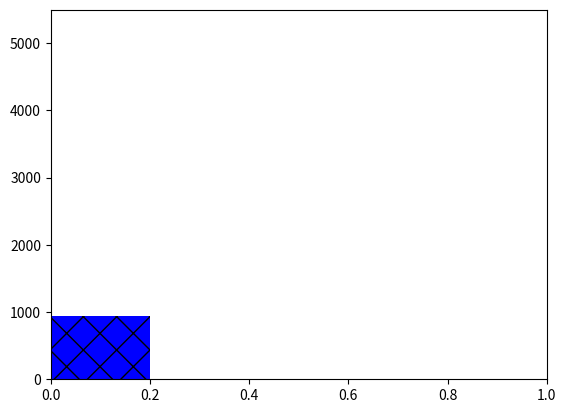

Here is the Python script that generated this plot: (Note: this script raises an exception after producing the figure.)
#!/usr/bin/env python3
# a bar plot with errorbars
import numpy as np
import matplotlib.pyplot as plt

N = 2
pyKira = (944, 767)
pyKiraSDV = (10.41, 10.88)

scalaKira = (2127, 1295)
scalaKiraSDV = (5.02, 28.86)

Dis = (2280-148, 1565-139)
Dis_meta = (148, 139)
DisSDV = (342.67, 90.38)

Rep = (4918-1991, 3175-1553)
Rep_meta = (1991, 1553)
RepSDV = (70.43, 166.87)

ind = 0.1+np.arange(N)  # the x locations for the groups
width = 0.2       # the width of the bars

ax = plt.subplot()
ax.set_ylim([0, 5500])
rects0 = ax.bar(ind, pyKira, width, color='blue', hatch='x', yerr=pyKiraSDV, ecolor='black', error_kw=dict(markersize=4, capsize=10, elinewidht=2))
rects1 = ax.bar(ind+width, scalaKira, width, color='orange', yerr=scalaKiraSDV, ecolor='black', error_kw=dict(markersize=4, capsize=10, elinewidht=2))
rects2 = ax.bar(ind+width*2, Dis, width, color='cyan', hatch="/")
rects3 = ax.bar(ind+width*2, Dis_meta, width, color='red', bottom=Dis, hatch="x", yerr=DisSDV, ecolor='black', error_kw=dict(markersize=4, capsize=10, elinewidht=2))

rects4 = ax.bar(ind+width*3, Rep, width, color='green', hatch="\\")
rects5 = ax.bar(ind+width*3, Rep_meta, width, color='red', bottom=Rep, hatch="x", yerr=RepSDV, ecolor='black', error_kw=dict(markersize=4, capsize=10, elinewidht=2))

ax.grid(True)

# add some text for labels, title and axes ticks
ax.set_xlabel('Scale (number of cores)', size='x-large')
ax.set_ylabel('Time-to-solution (seconds)', size='x-large')
ax.set_xticks(ind+width*2)
ax.set_xticklabels( ('256', '512'), size='x-large') 
plt.yticks(size='large')
ax.legend( (rects0[0], rects1[0], rects2[0], rects4[0], rects3[0]), ('Kira-SE-v2', 'Kira-SE-v1', 'Distributed (no resilience)', 'Replicated', 'Metadata Overhead') )

plt.show()

